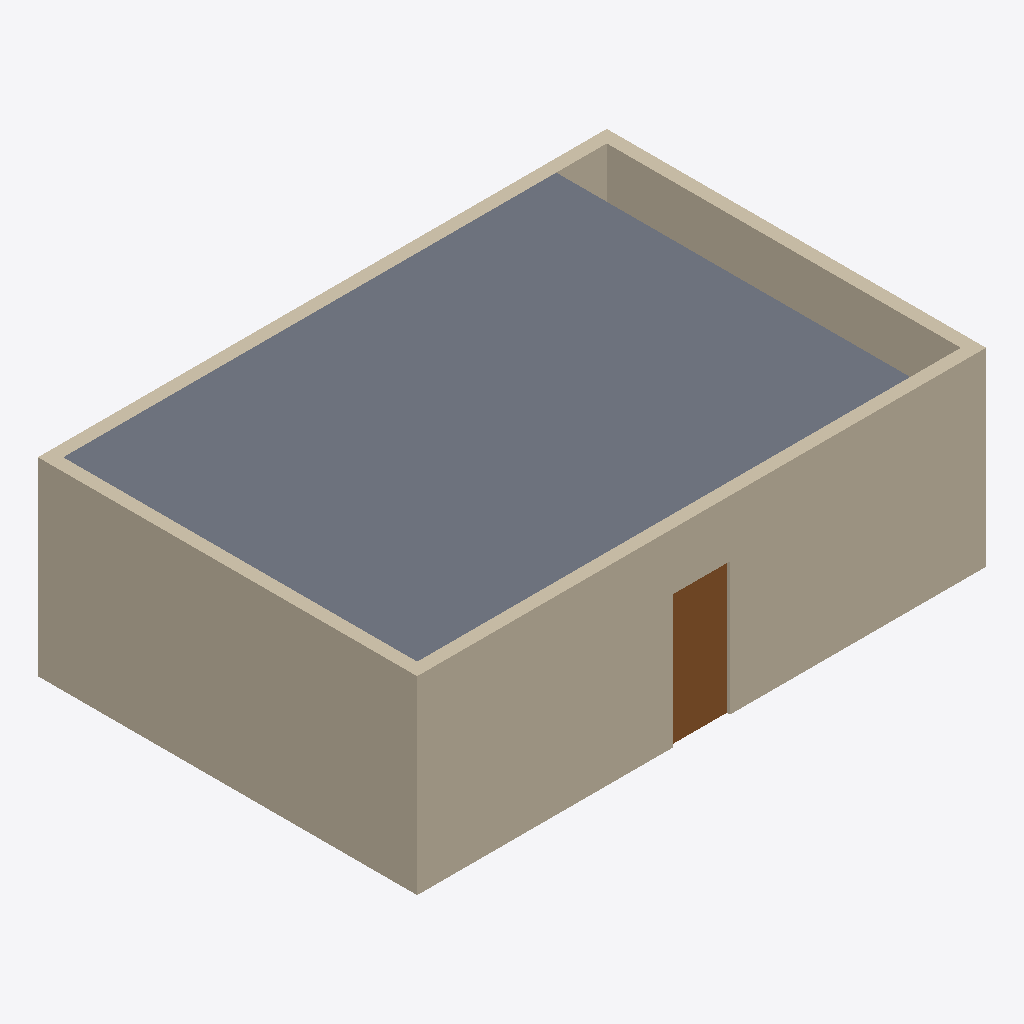
Isometric view of an IFC building model (IFC-SPF (STEP), schema IFC4, length unit metre), seen from the south-west, elements coloured by IFC class: 4 walls (beige), 1 slab (grey), 1 door (brown).
Extent 9.0 m × 6.0 m × 3.0 m (x, y, z). Storeys (2): Nivel 1 at 0.00 m; Nivel 2 at 3.00 m. Elements (6): 4 IfcWall, 1 IfcDoor, 1 IfcSlab.

HEADER;
FILE_DESCRIPTION(('Edicion O001b con web-ifc'),'2;1');
FILE_NAME('O001b edicion B','2026-10-25T04:21:23',('OPEN-RVT'),('OPEN-RVT'),'thatopen/web-ifc-api','thatopen/web-ifc-api','CC0-1.0');
FILE_SCHEMA(('IFC4'));
ENDSEC;
DATA;
#1=IFCPROJECT('2eKbosiWfFW81OJSciqIvE',$,'Edición O001b','Modelo creado por el motor B',$,$,$,$,#5);
#14=IFCSITE('3erMp1A9f2JgvlyAzYt5TS',$,'Sitio',$,$,$,$,$,$,$,$,$,$,$);
#15=IFCBUILDING('30$GmjnB59zvYXgndr931s',$,'Edificio',$,$,$,$,$,$,$,$,$);
#17=IFCBUILDINGSTOREY('3JnKqFejT6k9D81Yd4M5kD',$,'Nivel 2',$,$,$,$,$,$,3.0);
#16=IFCBUILDINGSTOREY('3jwm8MrKL4RRYfD52srTux',$,'Nivel 1',$,$,$,$,$,$,0.0);
#131=IFCSLAB('2mZ_E6pFf9z8vRaWqUqVF3',$,'Losa',$,$,#130,#125,$,.FLOOR.);
#47=IFCWALL('0vb_C2zLr9RfW7VT6o2wl4',$,'Muro Sur',$,$,#31,#46,$,$);
#110=IFCWALL('30olZAQ7T5tOmH2w$4OX6J',$,'Muro Oeste',$,$,#94,#109,$,$);
#68=IFCWALL('1eK2Su3gTBcOPUXE$M$z8D',$,'Muro Este',$,$,#52,#67,$,$);
#89=IFCWALL('3BIO9ER3L7kxgl_WsuUCRv',$,'Muro Norte',$,$,#73,#88,$,$);
#169=IFCDOOR('3hKbhZeeL5n8qGbwkfeu$I',$,'Puerta',$,$,#168,#163,$,2.1,0.9,.DOOR.,.SINGLE_SWING_LEFT.,$);
ENDSEC;
